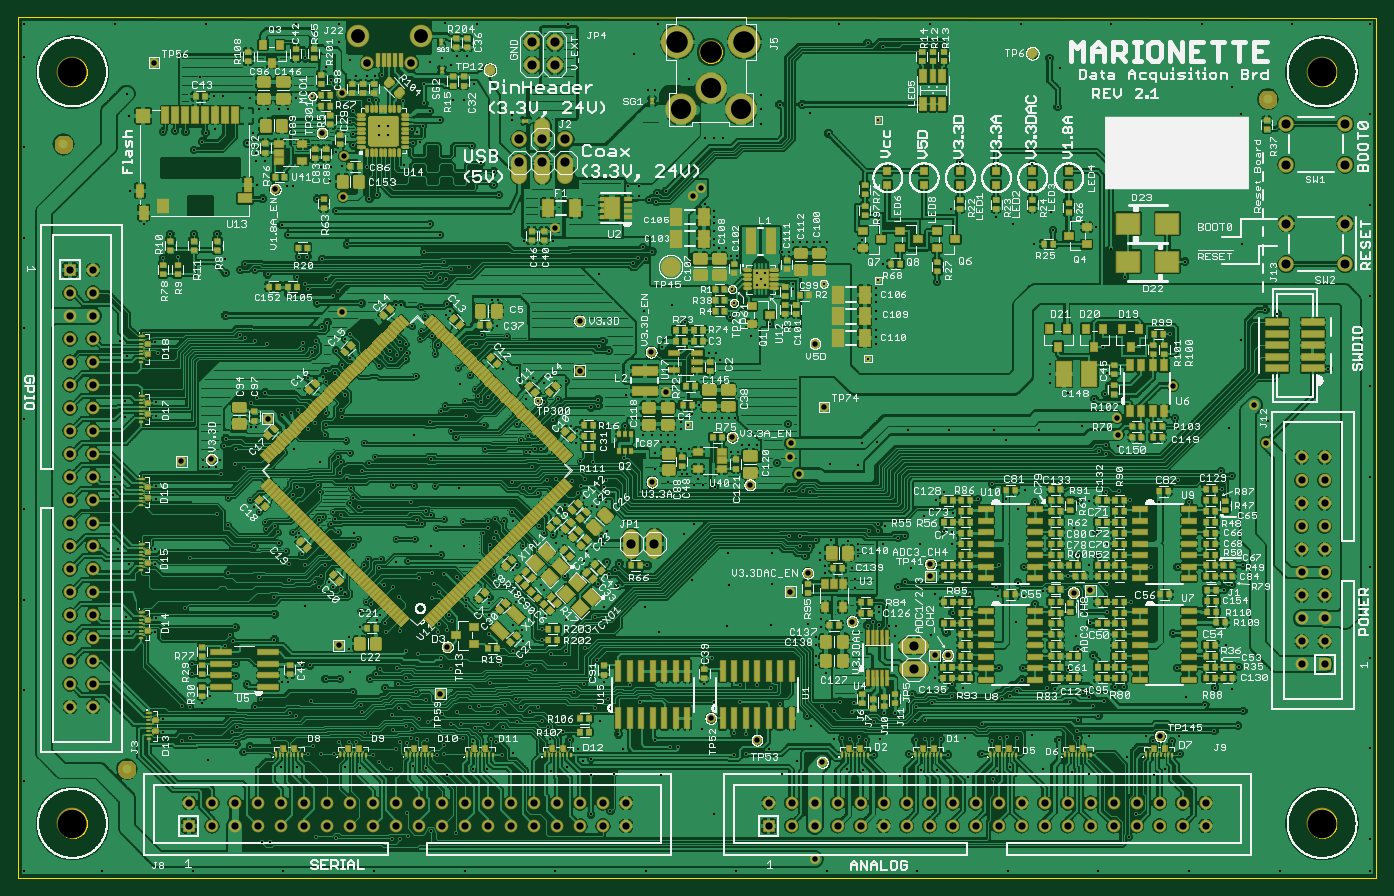
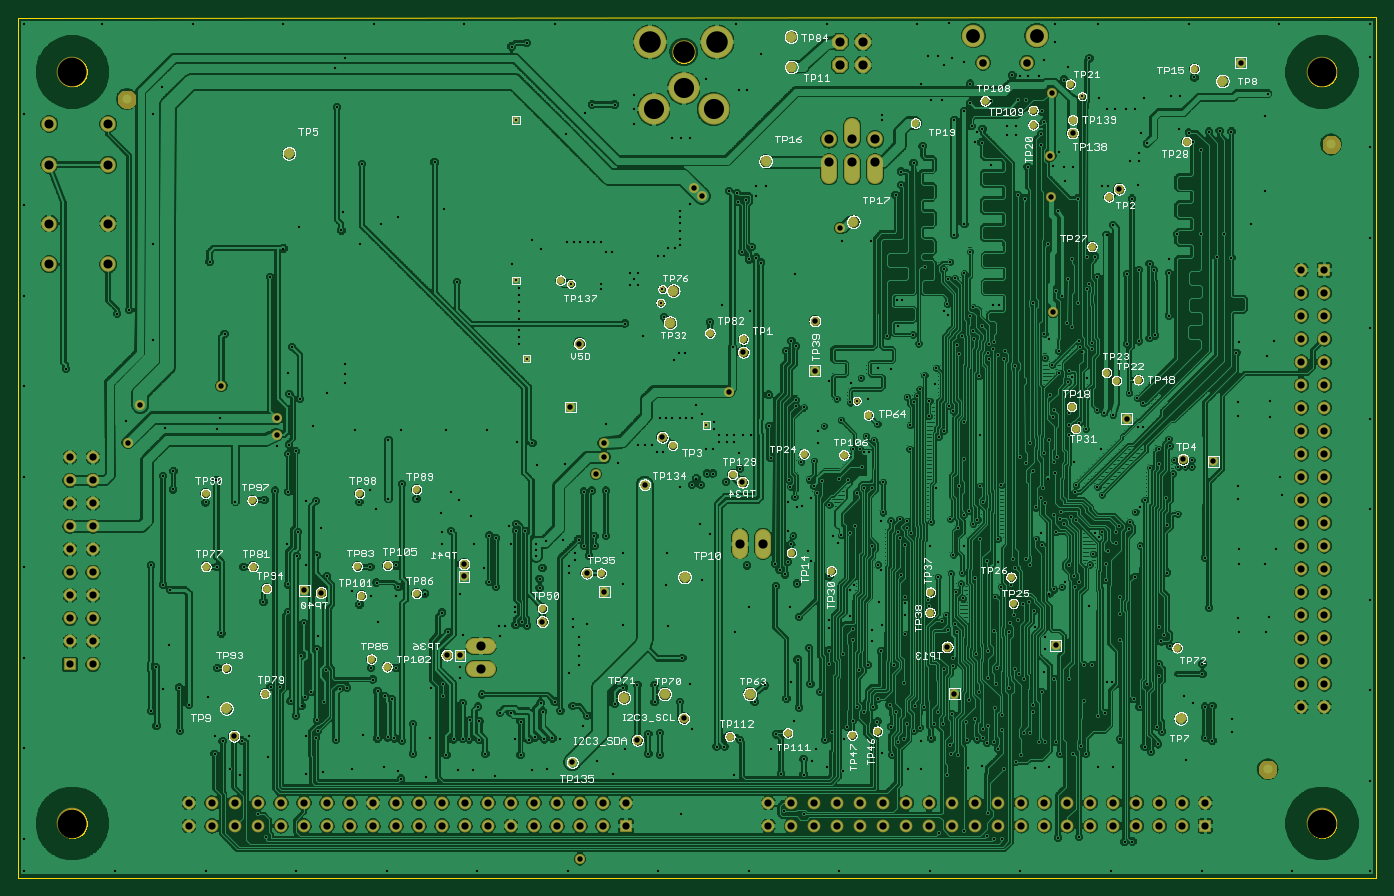
Circuit board: 8 layer files. Board 150.0 x 95.0 mm.
- bottom_copper: marionette.GBL (820123 bytes)
- bottom_silk: marionette.GBO (332363 bytes)
- bottom_mask: marionette.GBS (15784 bytes)
- outline: marionette.GKO (25780 bytes)
- top_copper: marionette.GTL (1276876 bytes)
- top_silk: marionette.GTO (430229 bytes)
- top_mask: marionette.GTS (83645 bytes)
- drill: marionette.XLN (16744 bytes)

=== bottom_copper: marionette.GBL (820123 bytes, source omitted) ===
=== bottom_silk: marionette.GBO (332363 bytes, source omitted) ===
=== bottom_mask: marionette.GBS (15784 bytes, source omitted) ===
=== outline: marionette.GKO (25780 bytes, source omitted) ===
=== top_copper: marionette.GTL (1276876 bytes, source omitted) ===
=== top_silk: marionette.GTO (430229 bytes, source omitted) ===
=== top_mask: marionette.GTS (83645 bytes, source omitted) ===
=== drill: marionette.XLN (16744 bytes, source omitted) ===
